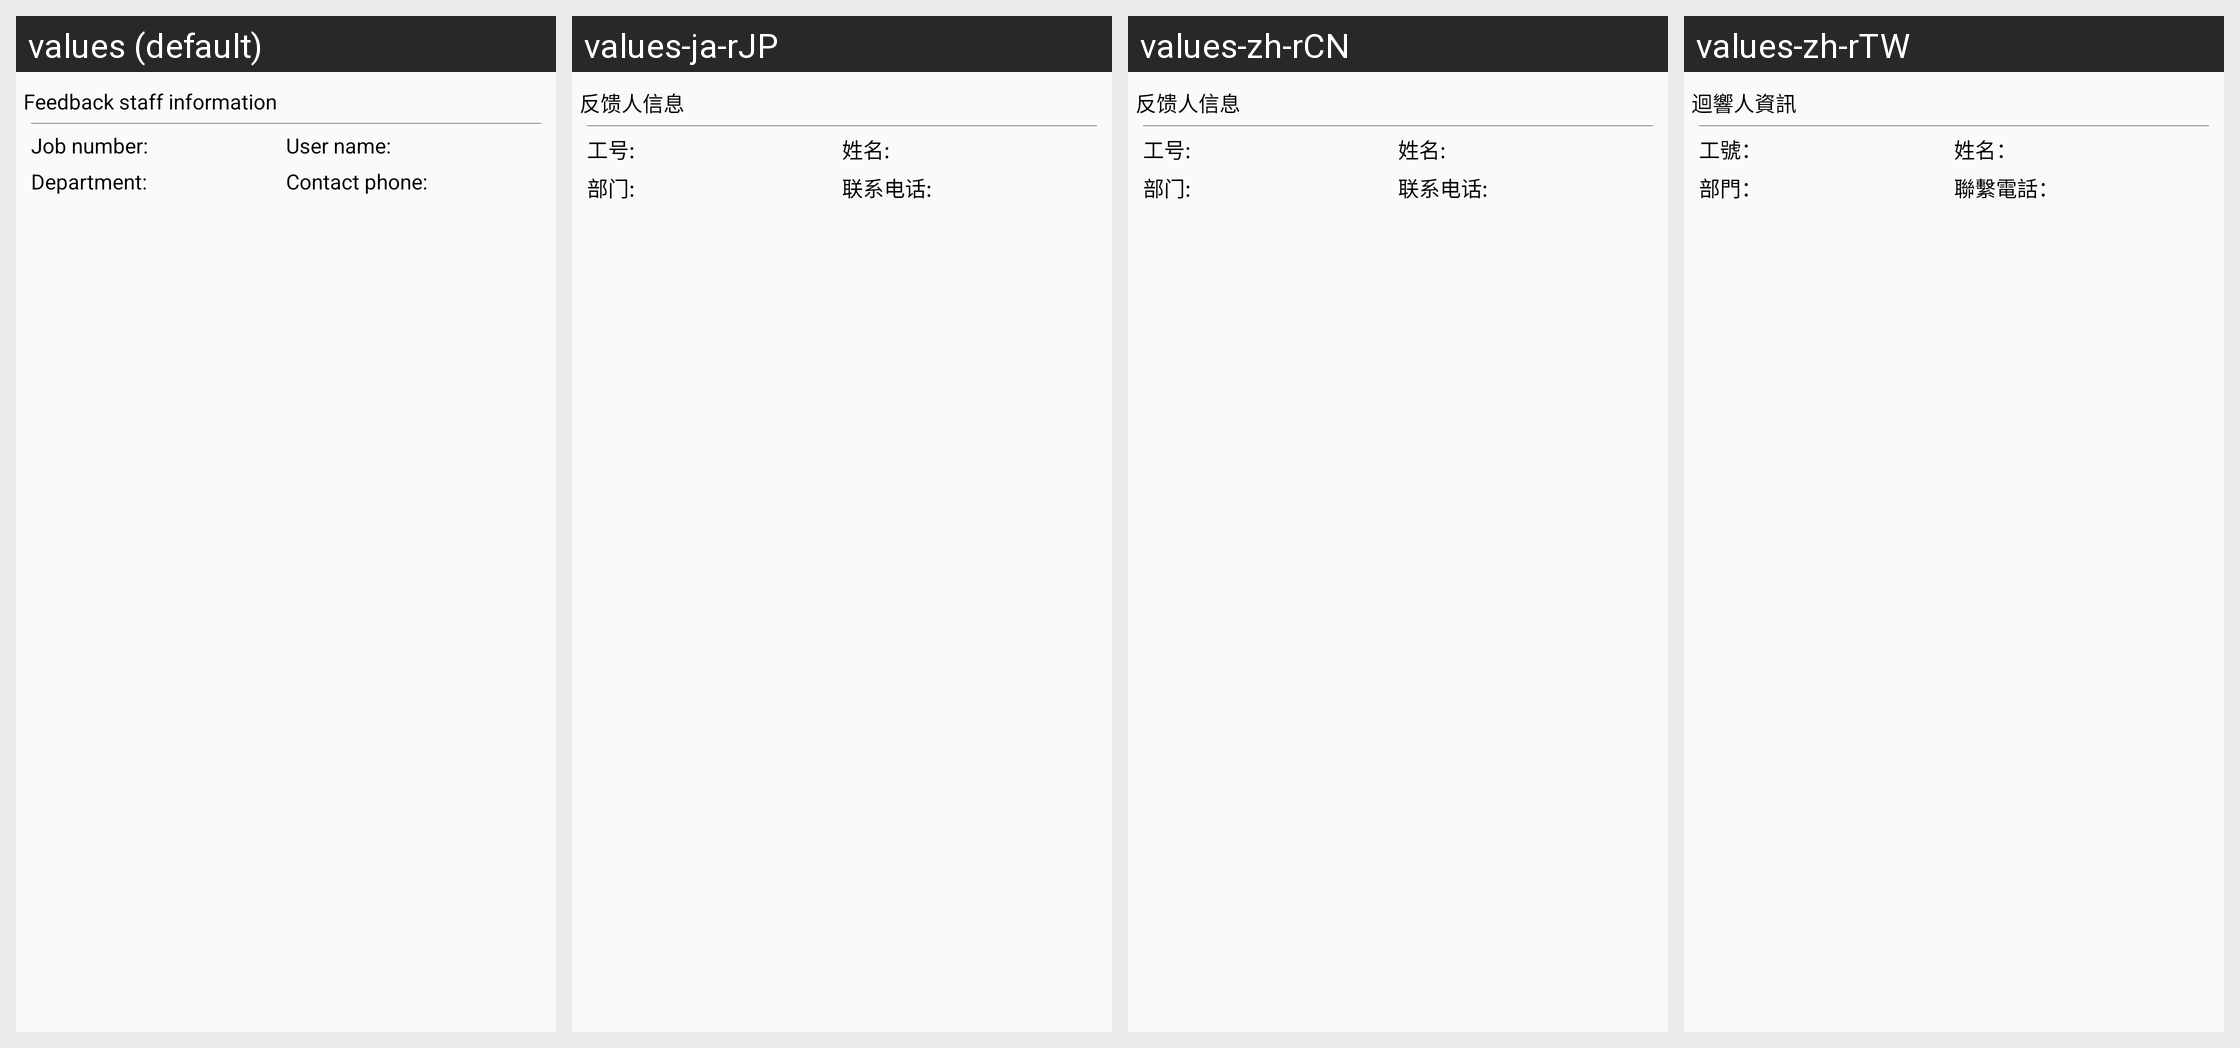

The Android screen above is rendered under several locales of the same app. Produce the string resources it draws, with the default and per-locale values.
Android screen res/layout/public_feedback_staff_info.xml rendered under 4 locales, left to right: values (default), values-ja-rJP, values-zh-rCN, values-zh-rTW. Device: Nexus 5 (rendered at 1080×1920; each locale shown at half size, 540×960, under a caption strip naming it); theme AppTheme.
Strings drawn on this screen, with the default value and each locale's value (text and hints the layout hard-codes, and strings that could not be matched under every locale, appear in the picture but are not listed):

feedback_staff_info
  values: Feedback staff information
  values-ja-rJP: 反馈人信息
  values-zh-rCN: 反馈人信息
  values-zh-rTW: 迴響人資訊

job_number_colon
  values: Job number:
  values-ja-rJP: 工号:
  values-zh-rCN: 工号:
  values-zh-rTW: 工號：

user_name
  values: User name:
  values-ja-rJP: 姓名:
  values-zh-rCN: 姓名:
  values-zh-rTW: 姓名：

department
  values: Department:
  values-ja-rJP: 部门:
  values-zh-rCN: 部门:
  values-zh-rTW: 部門：

contact_phone
  values: Contact phone:
  values-ja-rJP: 联系电话:
  values-zh-rCN: 联系电话:
  values-zh-rTW: 聯繫電話：
